Photos from the image-classification dataset "Dataset" in the GitHub repository nyza-cabillo/Thesis. Its 3 classes are: black pod rot, healthy, pod borer.

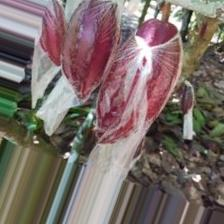
Label: healthy

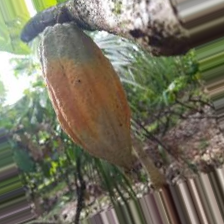
Label: pod borer

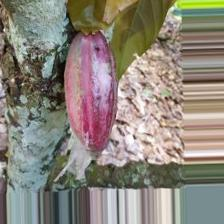
Label: healthy

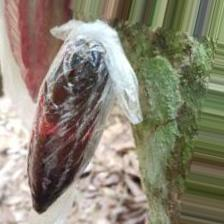
Label: black pod rot

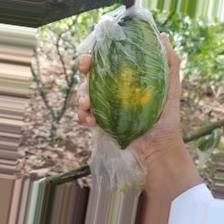
Label: pod borer

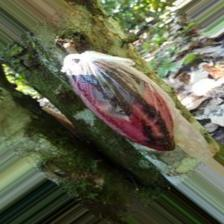
Label: black pod rot
